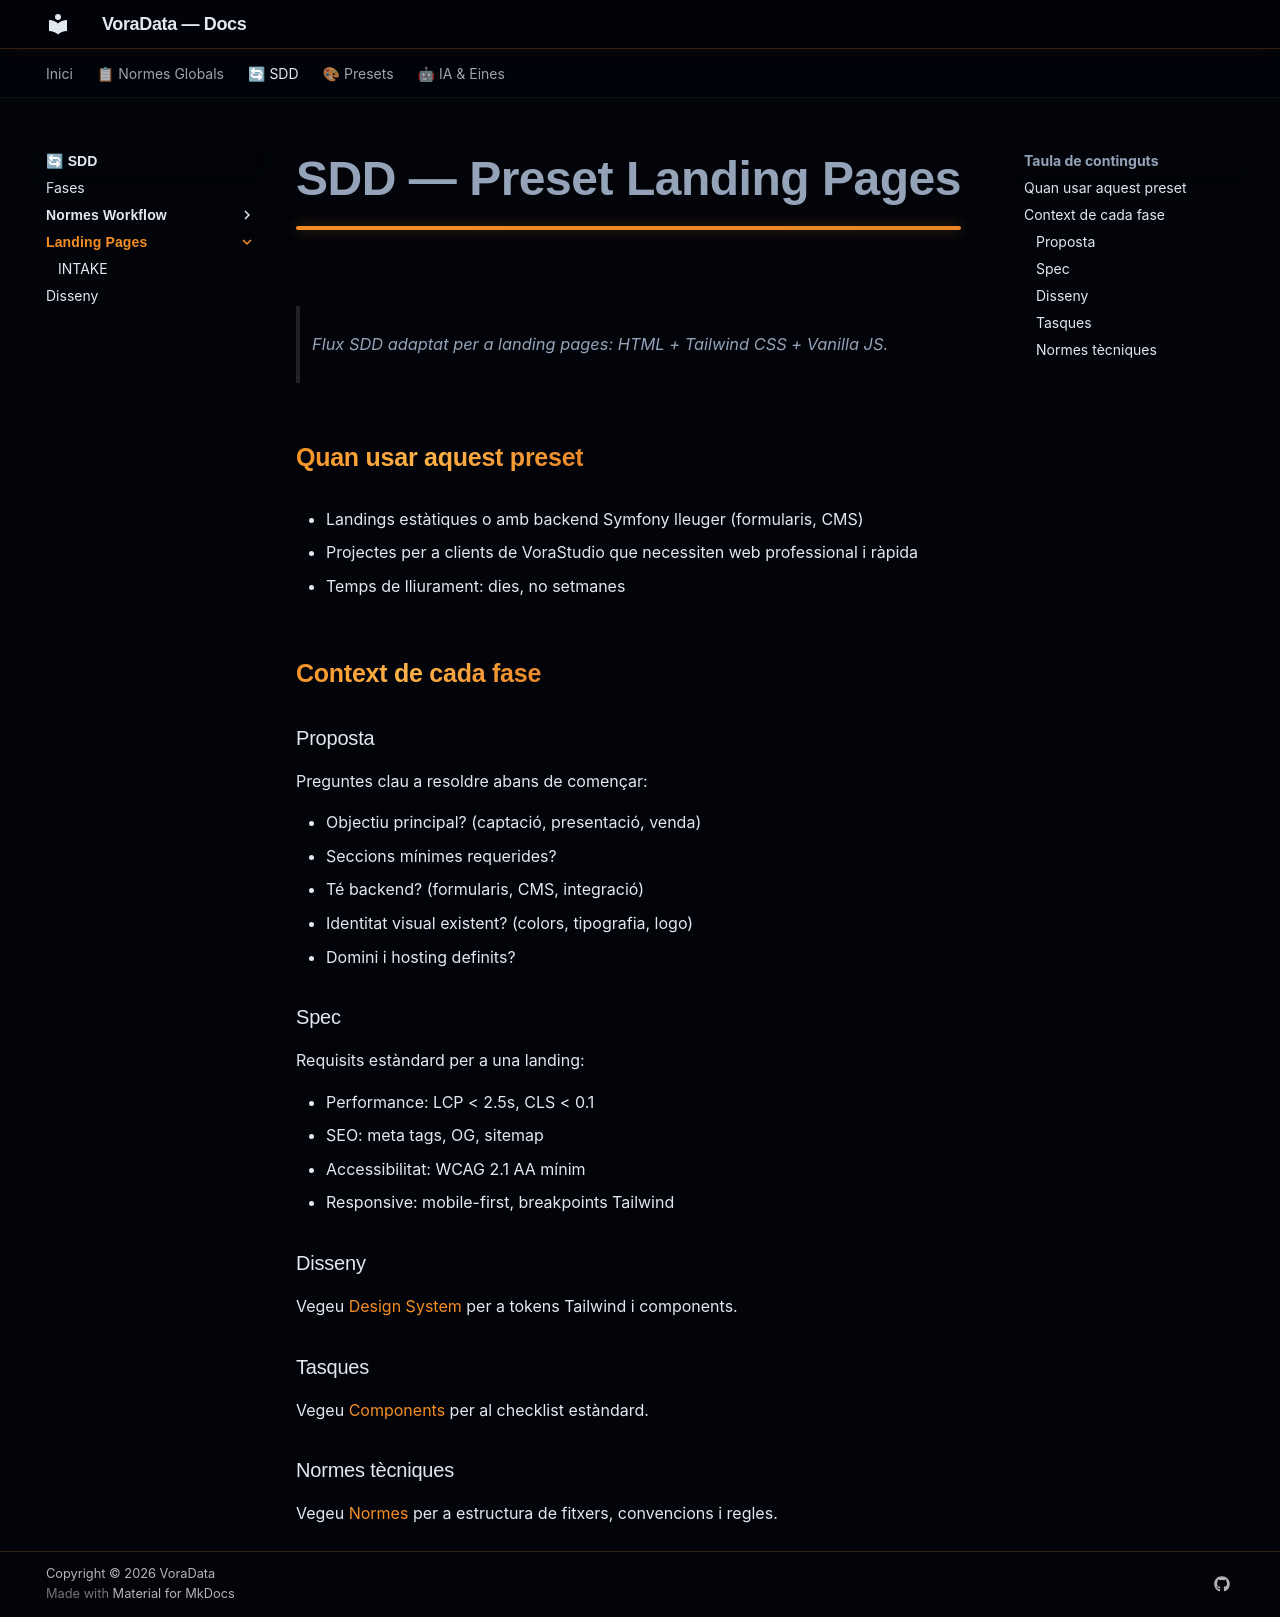

repository: VoraStudio/voraData · page: sdd/landing/index.html · generator: mkdocs

# SDD — Preset Landing Pages

> Flux SDD adaptat per a landing pages: HTML + Tailwind CSS + Vanilla JS.

## Quan usar aquest preset

- Landings estàtiques o amb backend Symfony lleuger (formularis, CMS)
- Projectes per a clients de VoraStudio que necessiten web professional i ràpida
- Temps de lliurament: dies, no setmanes

## Context de cada fase

### Proposta
Preguntes clau a resoldre abans de començar:

- Objectiu principal? (captació, presentació, venda)
- Seccions mínimes requerides?
- Té backend? (formularis, CMS, integració)
- Identitat visual existent? (colors, tipografia, logo)
- Domini i hosting definits?

### Spec
Requisits estàndard per a una landing:

- Performance: LCP < 2.5s, CLS < 0.1
- SEO: meta tags, OG, sitemap
- Accessibilitat: WCAG 2.1 AA mínim
- Responsive: mobile-first, breakpoints Tailwind

### Disseny
Vegeu [Design System](../../presets/landing/design-system.md) per a tokens Tailwind i components.

### Tasques
Vegeu [Components](../../presets/landing/componentes.md) per al checklist estàndard.

### Normes tècniques
Vegeu [Normes](../../presets/landing/normas.md) per a estructura de fitxers, convencions i regles.
